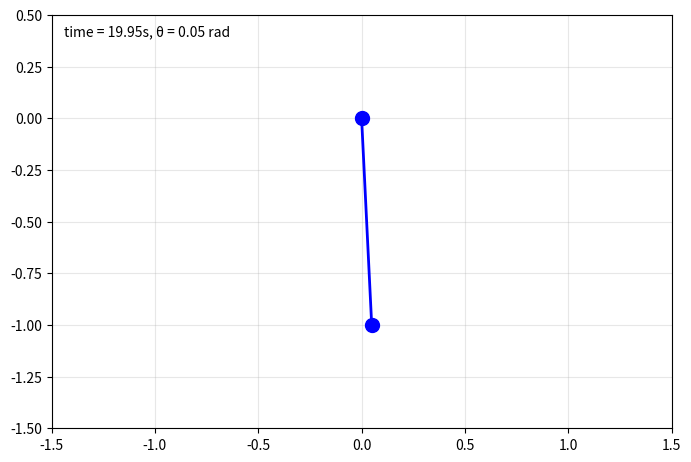

Generate this figure with matplotlib: (Note: this script raises an exception after producing the figure.)
"""
Pendulum Simulation - Wahadło Mathematyczne
Simulates a simple pendulum with optional damping.
Uses elegant Python physics modeling style.
"""

import numpy as np
import scipy.integrate as integrate
import matplotlib.pyplot as plt
import matplotlib.animation as animation


class PendulumSimulation:
    def __init__(self, length=1.0, gravity=9.81, damping=0.0, initial_angle=np.pi/4):
        self.L = length
        self.g = gravity
        self.damping = damping
        self.theta0 = initial_angle
        
    def derivs(self, state, t):
        """
        Differential equations for pendulum:
        dθ/dt = ω
        dω/dt = -(g/L)sin(θ) - damping*ω
        """
        theta, omega = state
        dtheta_dt = omega
        domega_dt = -(self.g / self.L) * np.sin(theta) - self.damping * omega
        
        return [dtheta_dt, domega_dt]
    
    def simulate(self, t_max=20.0, dt=0.05):
        """
        Simulate pendulum motion.
        Returns trajectory: list of [angle, angular_velocity] pairs
        """
        t = np.arange(0, t_max, dt)
        state = [self.theta0, 0.0]
        
        trajectory = integrate.odeint(self.derivs, state, t)
        
        return trajectory, dt, t
    
    def get_trajectory_data(self, t_max=20.0):
        """Returns trajectory as dict for API serialization"""
        trajectory, dt, t = self.simulate(t_max)
        
        # Convert polar coordinates to Cartesian for visualization
        x_positions = self.L * np.sin(trajectory[:, 0])
        y_positions = -self.L * np.cos(trajectory[:, 0])
        angles = trajectory[:, 0].tolist()
        
        return {
            "x_positions": x_positions.tolist(),
            "y_positions": y_positions.tolist(),
            "angles": angles,
            "times": t.tolist(),
            "dt": float(dt),
            "length": self.L,
            "gravity": self.g,
            "damping": self.damping,
            "initial_angle": self.theta0
        }


def create_animation(trajectory, length, dt, output_path="wahadlo.htm"):
    """Create and save pendulum animation from trajectory"""
    fig = plt.figure(figsize=(8, 8))
    ax = fig.add_subplot(111, autoscale_on=False, xlim=(-length*1.5, length*1.5),
                         ylim=(-length*1.5, length*0.5), frameon=True, picker=None)
    
    ax.set_aspect('equal')
    ax.grid(True, alpha=0.3)
    
    # Pivot point
    ax.plot(0, 0, 'ko', markersize=8)
    
    # Pendulum line and bob
    line, = ax.plot([], [], 'o-', lw=2, color='blue', markersize=10)
    time_template = 'time = %.2fs, θ = %.2f rad'
    time_text = ax.text(0.02, 0.95, '', transform=ax.transAxes, fontsize=10)
    
    def init():
        line.set_data([], [])
        time_text.set_text('')
        return line, time_text
    
    def animate(i):
        theta = trajectory[i, 0]
        x = length * np.sin(theta)
        y = -length * np.cos(theta)
        
        line.set_data([0, x], [0, y])
        time_text.set_text(time_template % (i * dt, theta))
        
        return line, time_text
    
    ani = animation.FuncAnimation(fig, animate, np.arange(len(trajectory)),
                                  interval=25, blit=True, init_func=init)
    ani.save(output_path, fps=20)
    plt.close(fig)


if __name__ == "__main__":
    sim = PendulumSimulation(length=1.0, gravity=9.81, damping=0.1, 
                            initial_angle=np.pi/4)
    trajectory, dt, t = sim.simulate(t_max=20.0)
    create_animation(trajectory, sim.L, dt, "wahadlo.htm")
